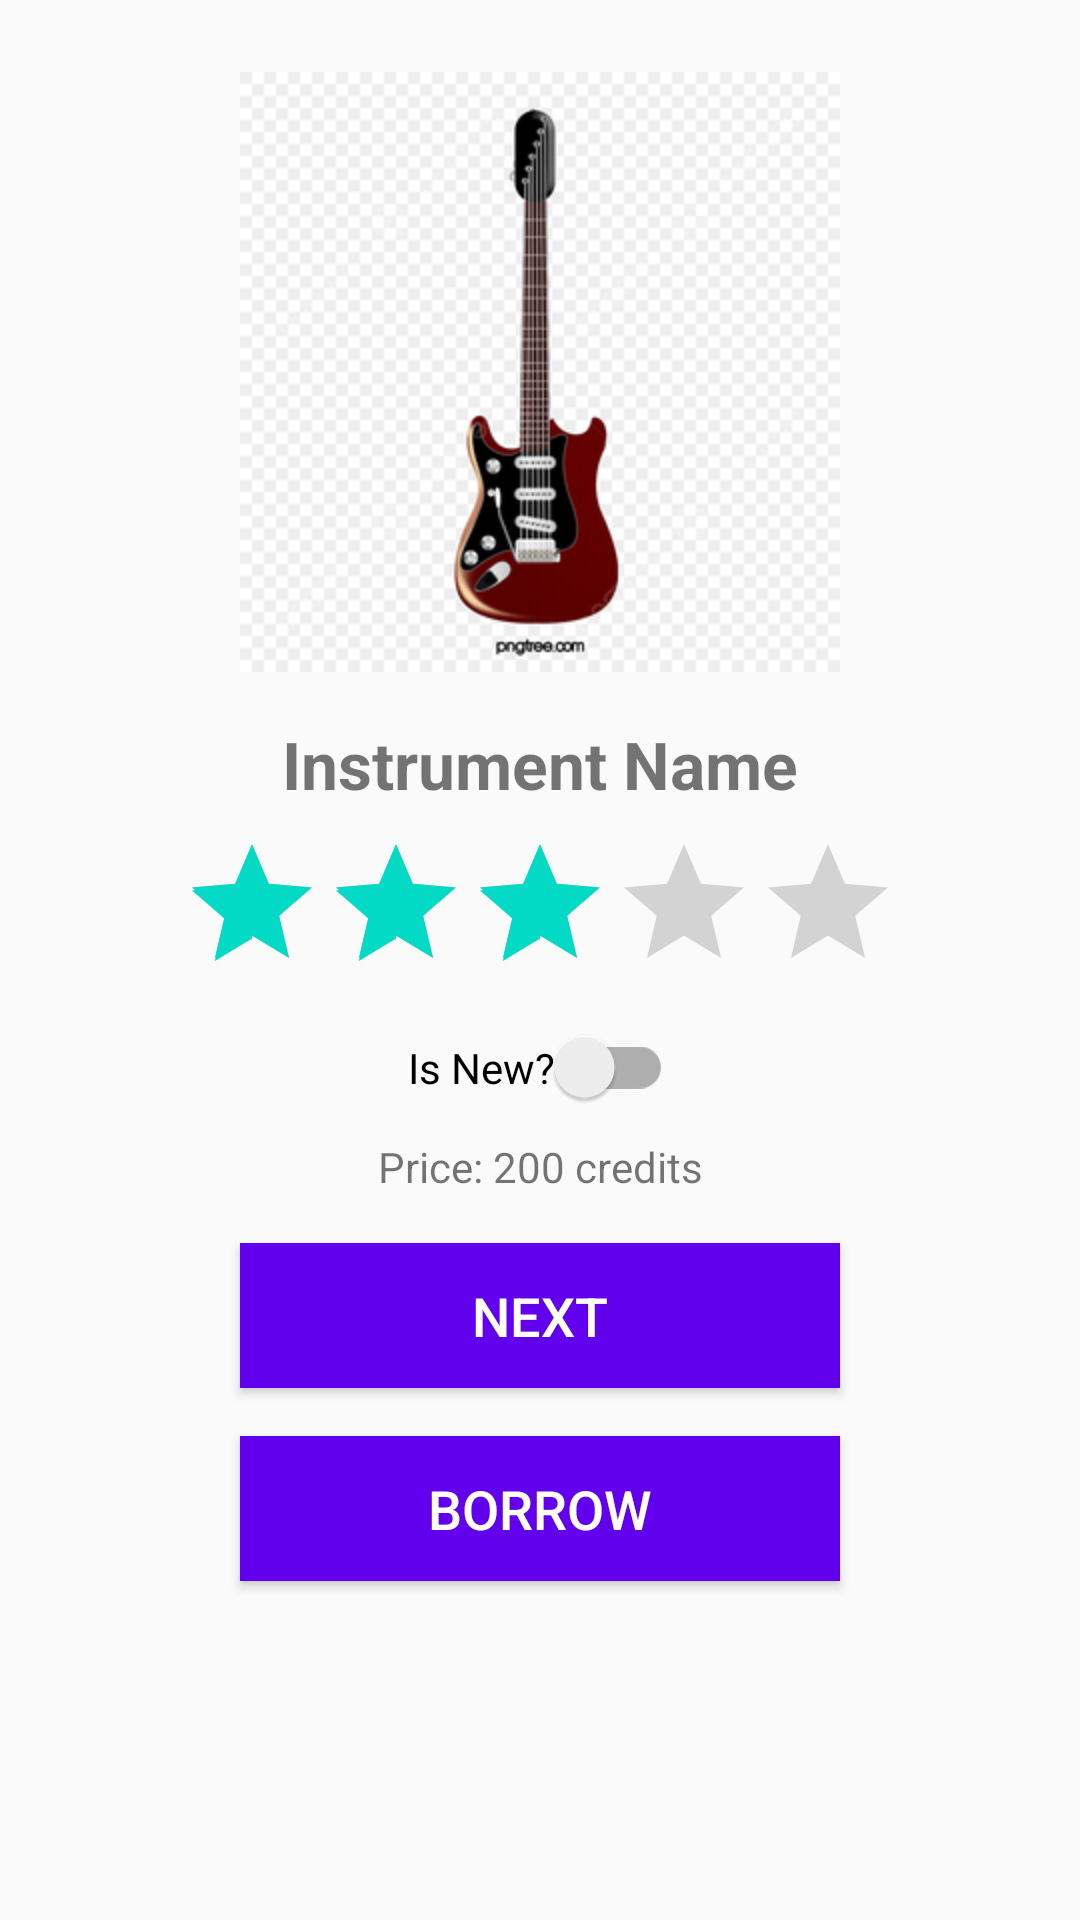

The Android layout XML behind this screen, and the referenced resources:
<!-- AndroidManifest.xml: activity theme Theme.RentWithIntentApp -->
<!-- res/layout/activity_main.xml -->
<?xml version="1.0" encoding="utf-8"?>
<androidx.constraintlayout.widget.ConstraintLayout
    xmlns:android="http://schemas.android.com/apk/res/android"
    xmlns:app="http://schemas.android.com/apk/res-auto"
    xmlns:tools="http://schemas.android.com/tools"
    android:layout_width="match_parent"
    android:layout_height="match_parent"
    tools:context=".MainActivity">

    
    <ImageView
        android:id="@+id/itemImage"
        android:layout_width="200dp"
        android:layout_height="200dp"
        android:layout_marginTop="24dp"
        android:scaleType="centerInside"
        android:src="@drawable/sample_instrument"
        android:contentDescription="@string/instrument_image_desc"
        app:layout_constraintTop_toTopOf="parent"
        app:layout_constraintStart_toStartOf="parent"
        app:layout_constraintEnd_toEndOf="parent" />

    
    <TextView
        android:id="@+id/itemName"
        android:layout_width="wrap_content"
        android:layout_height="wrap_content"
        android:text="@string/instrument_name"
        android:textSize="22sp"
        android:textStyle="bold"
        android:layout_marginTop="16dp"
        app:layout_constraintTop_toBottomOf="@id/itemImage"
        app:layout_constraintStart_toStartOf="parent"
        app:layout_constraintEnd_toEndOf="parent" />

    
    <RatingBar
        android:id="@+id/ratingBar"
        android:layout_width="wrap_content"
        android:layout_height="wrap_content"
        android:numStars="5"
        android:stepSize="0.5"
        android:rating="3"
        android:layout_marginTop="8dp"
        app:layout_constraintTop_toBottomOf="@id/itemName"
        app:layout_constraintStart_toStartOf="parent"
        app:layout_constraintEnd_toEndOf="parent" />

    
    <androidx.appcompat.widget.SwitchCompat
        android:id="@+id/itemConditionSwitch"
        android:layout_width="wrap_content"
        android:layout_height="wrap_content"
        android:text="@string/is_new"
        android:layout_marginTop="8dp"
        app:layout_constraintTop_toBottomOf="@id/ratingBar"
        app:layout_constraintStart_toStartOf="parent"
        app:layout_constraintEnd_toEndOf="parent" />

    
    <TextView
        android:id="@+id/itemPrice"
        android:layout_width="wrap_content"
        android:layout_height="wrap_content"
        android:text="@string/price"
        android:layout_marginTop="10dp"
        app:layout_constraintTop_toBottomOf="@id/itemConditionSwitch"
        app:layout_constraintStart_toStartOf="parent"
        app:layout_constraintEnd_toEndOf="parent" />

    
    <Button
        android:id="@+id/nextButton"
        android:layout_width="200dp"
        android:layout_height="wrap_content"
        android:text="@string/next"
        android:textSize="18sp"
        android:textColor="@android:color/white"
        android:background="@color/purple_500"
        android:layout_marginTop="16dp"
        app:layout_constraintTop_toBottomOf="@id/itemPrice"
        app:layout_constraintStart_toStartOf="parent"
        app:layout_constraintEnd_toEndOf="parent"
        android:elevation="4dp"
        android:padding="12dp"
        android:layout_margin="16dp"
        android:backgroundTint="@color/purple_500" />

    
    <Button
        android:id="@+id/borrowButton"
        android:layout_width="200dp"
        android:layout_height="wrap_content"
        android:text="@string/borrow"
        android:textSize="18sp"
        android:textColor="@android:color/white"
        android:background="@color/purple_500"
        android:layout_marginTop="16dp"
        app:layout_constraintTop_toBottomOf="@id/nextButton"
        app:layout_constraintStart_toStartOf="parent"
        app:layout_constraintEnd_toEndOf="parent"
        android:elevation="4dp"
        android:padding="12dp"
        android:layout_margin="16dp"
        android:backgroundTint="@color/purple_500" />

</androidx.constraintlayout.widget.ConstraintLayout>
<!-- resources referenced by this layout -->
<resources>
  <!-- drawable sample_instrument: png bitmap (drawable, 30459 bytes) -->
  <string name="borrow">Borrow</string>
  <string name="instrument_image_desc">Image of the instrument</string>
  <string name="instrument_name">Instrument Name</string>
  <string name="is_new">Is New?</string>
  <string name="next">Next</string>
  <string name="price">Price: 200 credits</string>
  <style name="Theme.RentWithIntentApp" parent="Theme.AppCompat.Light.NoActionBar">
          
          <item name="colorPrimary">@color/purple_500</item>
          <item name="colorPrimaryDark">@color/purple_700</item>
          <item name="colorAccent">@color/teal_200</item>
      </style>
  <!-- not gathered from this repository: default colours our renderer supplied (Android Studio template values) -->
  <color name="purple_500">#FF6200EE</color>
  <color name="purple_700">#FF3700B3</color>
  <color name="teal_200">#FF03DAC5</color>
</resources>
